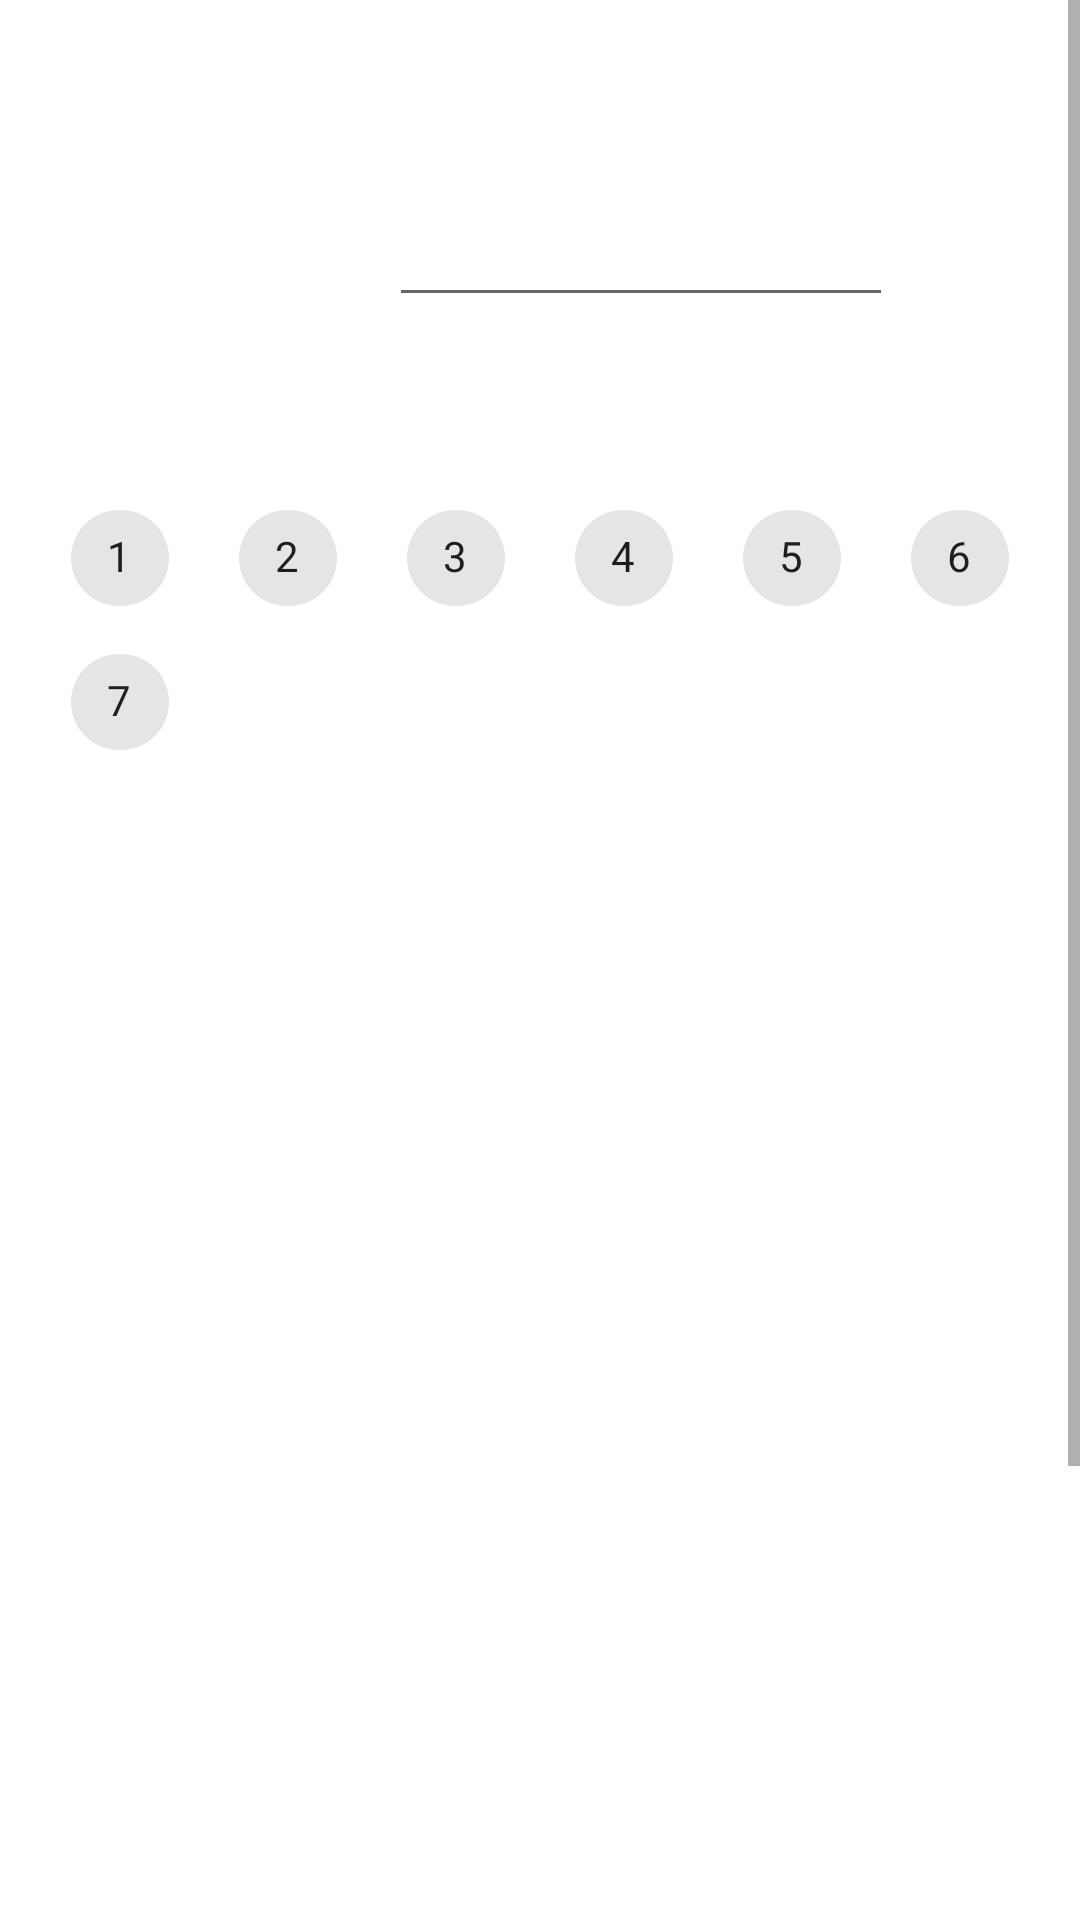

Write the Android layout XML for this screen, with the resource values it uses.
<!-- AndroidManifest.xml: application theme Theme.GymTracker -->
<!-- res/layout/fragment_new_routines.xml -->
<?xml version="1.0" encoding="utf-8"?>
<ScrollView xmlns:android="http://schemas.android.com/apk/res/android"
    xmlns:tools="http://schemas.android.com/tools"
    android:layout_width="match_parent"
    android:layout_height="match_parent"
    xmlns:app="http://schemas.android.com/apk/res-auto"
    tools:context=".routines.NewRoutinesFragment">

    <LinearLayout
        android:layout_width="match_parent"
        android:layout_height="wrap_content"
        android:orientation="vertical"
        android:padding="16dp">

        <TextView
            android:layout_width="wrap_content"
            android:layout_height="wrap_content"
            android:text="@string/new_routine"
            android:textSize="24sp"
            android:textStyle="bold"
            android:textColor="@color/white"/>
        <LinearLayout
            android:layout_width="wrap_content"
            android:layout_height="wrap_content"
            android:orientation="horizontal">

            <TextView
                android:layout_width="wrap_content"
                android:layout_height="wrap_content"
                android:text="@string/routine_name"
                android:layout_gravity="center"
                android:textSize="18sp"
                android:textColor="@color/white"/>

            <EditText
                android:id="@+id/routine_name"
                android:layout_width="wrap_content"
                android:layout_height="wrap_content"
                android:hint="@string/enter_routine_name"
                android:textColor="@color/white"
                android:textColorHint="@color/white"
                android:inputType="text"
                android:layout_marginTop="16dp"
                android:layout_marginBottom="16dp"
                android:layout_weight="1"/>

        </LinearLayout>

        <TextView
            android:layout_width="wrap_content"
            android:layout_height="wrap_content"
            android:text="@string/days"
            android:textSize="18sp"
            android:layout_marginTop="16dp"
            android:textColor="@color/white"/>

        <com.google.android.material.chip.ChipGroup
            android:id="@+id/days_chip_group"
            android:layout_width="375dp"
            android:layout_height="wrap_content"
            android:orientation="horizontal"
            app:singleSelection="true">

            <com.google.android.material.chip.Chip
                android:id="@+id/chip_one"
                android:layout_width="wrap_content"
                android:layout_height="wrap_content"
                android:checkable="true"
                android:clickable="true"
                android:focusable="true"
                android:text="1"
                android:textIsSelectable="true" />

            <com.google.android.material.chip.Chip
                android:id="@+id/chip_two"
                android:layout_width="wrap_content"
                android:layout_height="wrap_content"
                android:checkable="true"
                android:clickable="true"
                android:focusable="true"
                android:text="2" />

            <com.google.android.material.chip.Chip
                android:id="@+id/chip_three"
                android:layout_width="wrap_content"
                android:layout_height="wrap_content"
                android:checkable="true"
                android:clickable="true"
                android:focusable="true"
                android:text="3" />

            <com.google.android.material.chip.Chip
                android:id="@+id/chip_four"
                android:layout_width="wrap_content"
                android:layout_height="wrap_content"
                android:checkable="true"
                android:clickable="true"
                android:focusable="true"
                android:text="4" />

            <com.google.android.material.chip.Chip
                android:id="@+id/chip_five"
                android:layout_width="wrap_content"
                android:layout_height="wrap_content"
                android:checkable="true"
                android:clickable="true"
                android:focusable="true"
                android:text="5" />

            <com.google.android.material.chip.Chip
                android:id="@+id/chip_six"
                android:layout_width="wrap_content"
                android:layout_height="wrap_content"
                android:checkable="true"
                android:clickable="true"
                android:focusable="true"
                android:text="6" />

            <com.google.android.material.chip.Chip
                android:id="@+id/chip_seven"
                android:layout_width="wrap_content"
                android:layout_height="wrap_content"
                android:checkable="true"
                android:clickable="true"
                android:focusable="true"
                android:text="7" />

        </com.google.android.material.chip.ChipGroup>

        <FrameLayout
            android:id="@+id/day_fragment_container"
            android:layout_width="match_parent"
            android:layout_height="500dp" />

        <Button
            android:id="@+id/save_button"
            android:layout_width="match_parent"
            android:layout_height="wrap_content"
            android:text="@string/save_routine"
            android:layout_marginTop="16dp" />

    </LinearLayout>

</ScrollView>
<!-- resources referenced by this layout -->
<resources>
  <color name="white">#FFFFFFFF</color>
  <string name="days">Days</string>
  <string name="enter_routine_name">Enter Routine Name</string>
  <string name="new_routine">New Routine</string>
  <string name="routine_name">Routine Name</string>
  <string name="save_routine">Save Routine</string>
  <style name="Theme.GymTracker" parent="Theme.MaterialComponents.DayNight.NoActionBar">
          
          <item name="colorPrimary">@color/gray</item>
          <item name="colorPrimaryVariant">@color/gray</item>
          <item name="colorOnPrimary">@color/white</item>
          
          <item name="colorSecondary">@color/red</item>
          <item name="colorSecondaryVariant">@color/red</item>
          <item name="colorOnSecondary">@color/black</item>
          
          <item name="android:statusBarColor">?attr/colorPrimaryVariant</item>
          
      </style>
  <color name="gray">#4C4C4C</color>
  <color name="red">#FA8373</color>
  <color name="black">#FF000000</color>
</resources>
